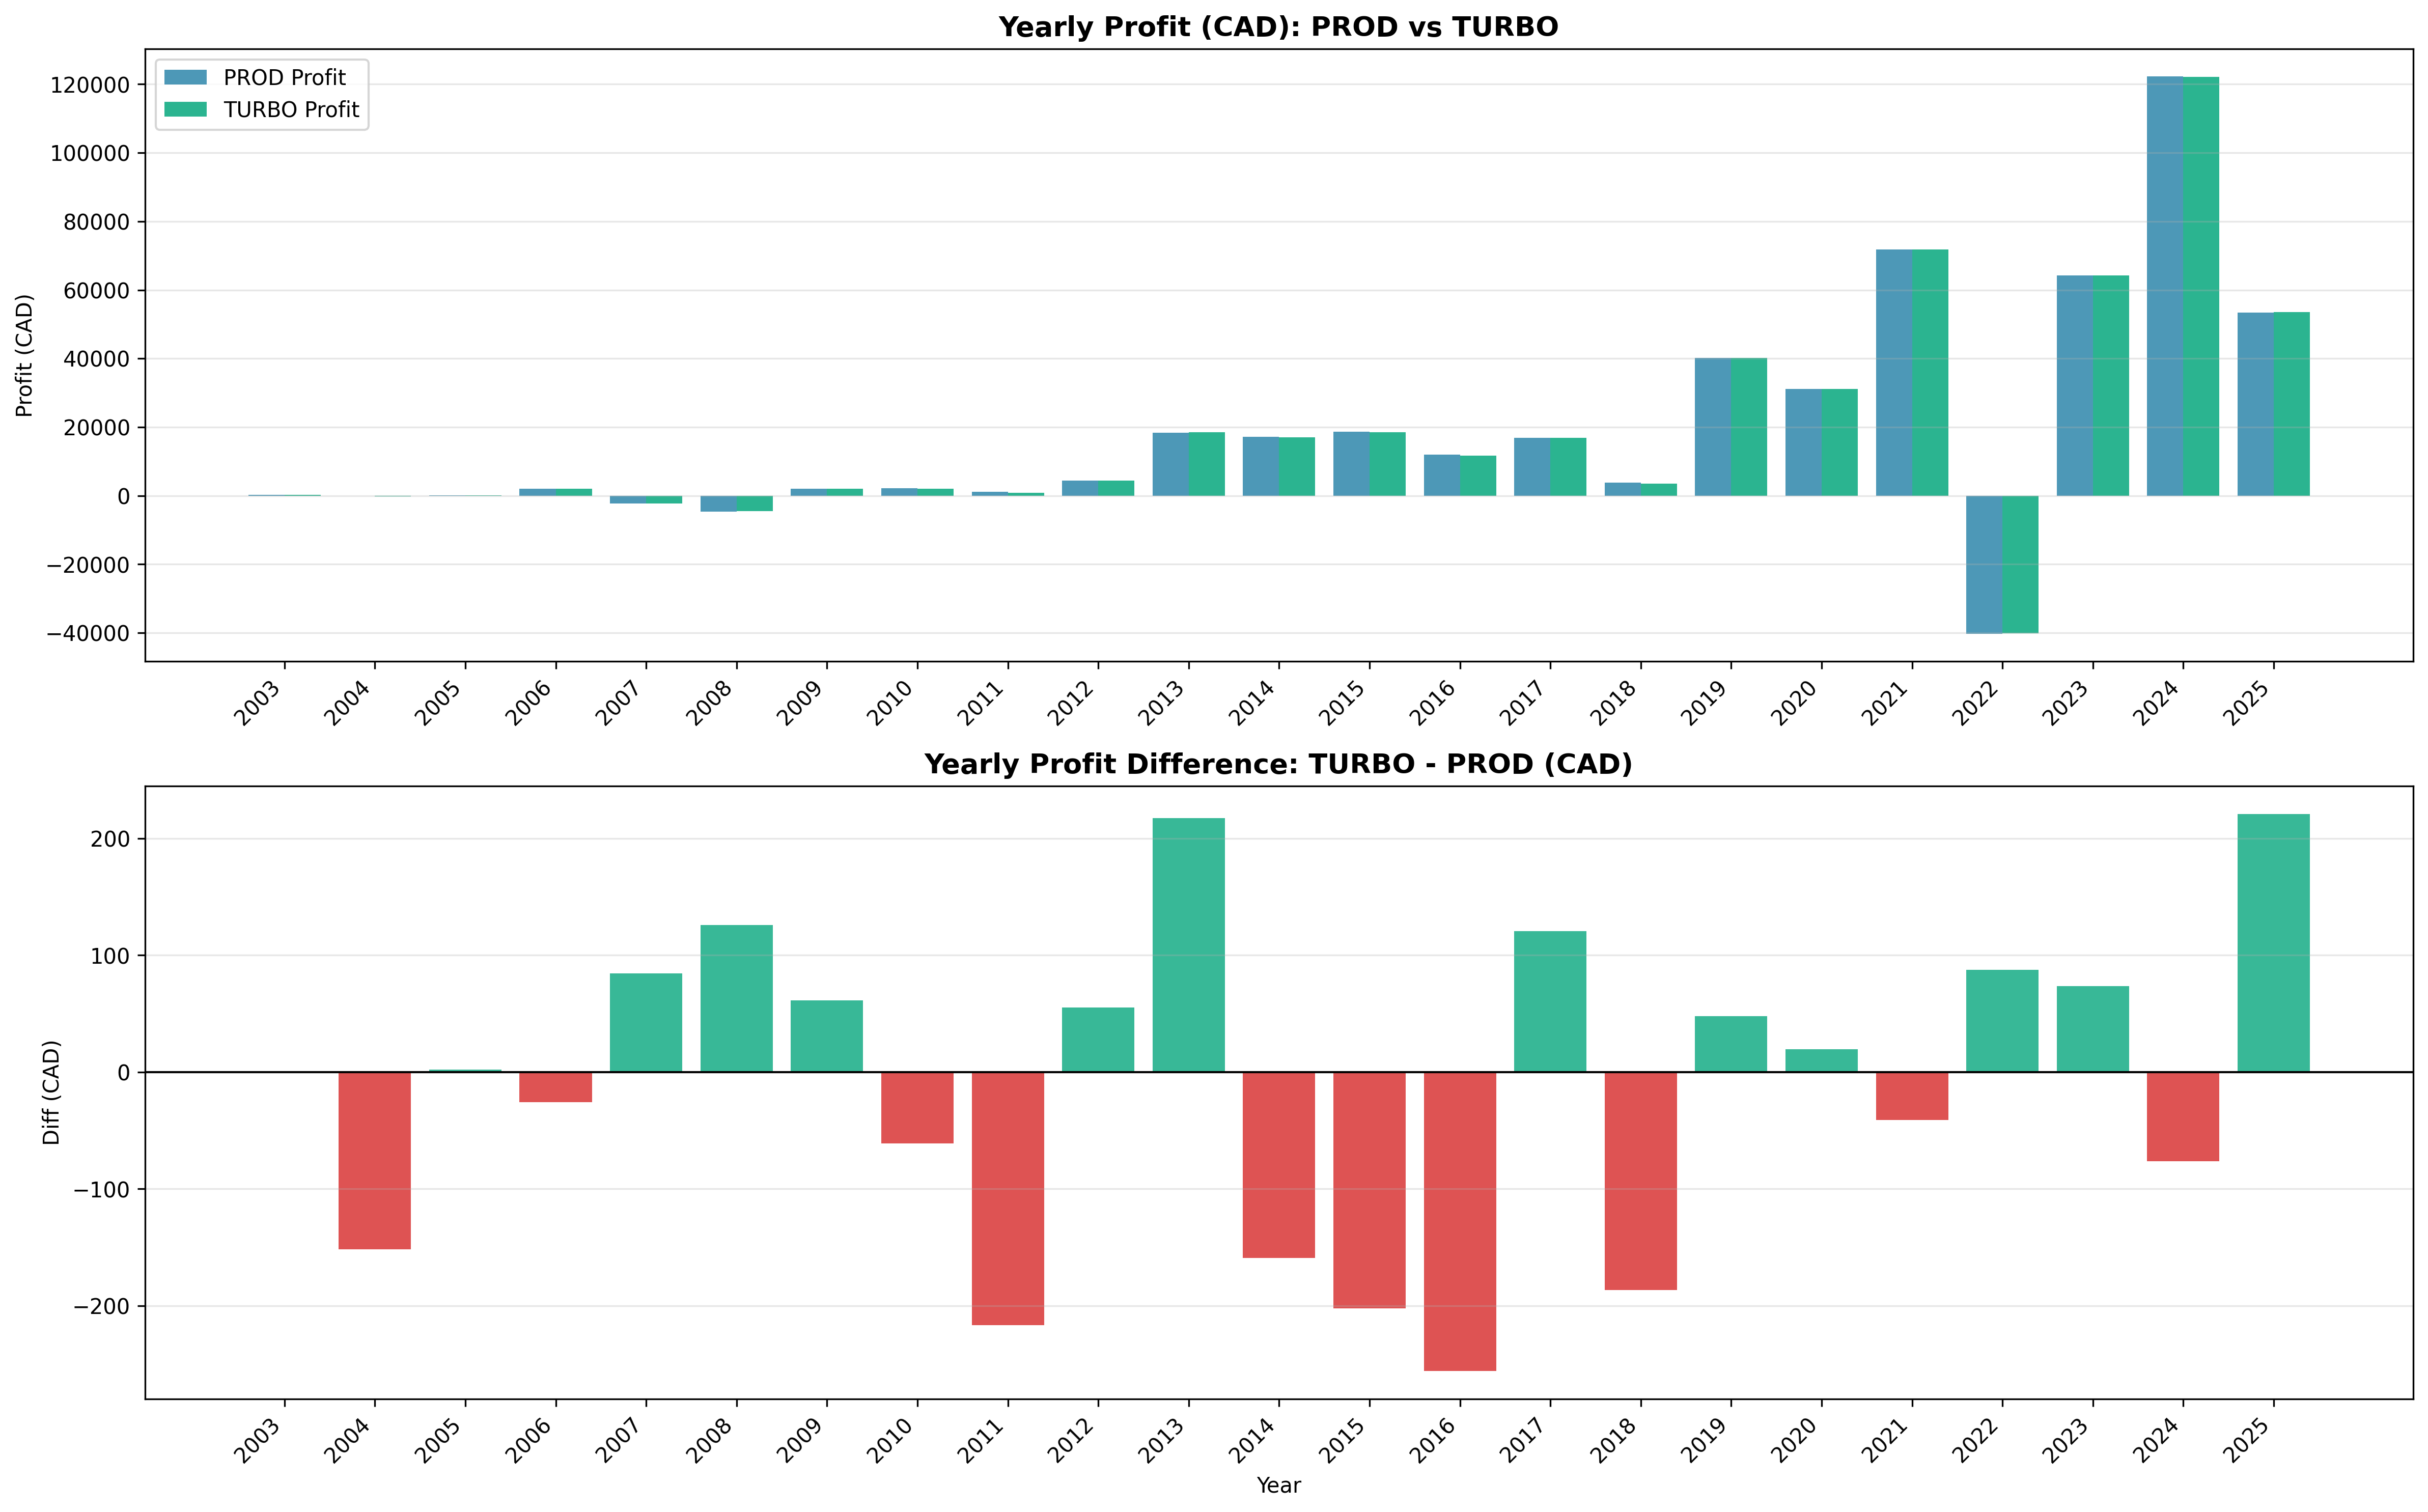

Data behind this chart, as committed beside it:
year, equity_start_prod, equity_end_prod, contrib_year_prod, profit_year_prod, roi_pct_prod, equity_start_turbo, equity_end_turbo, contrib_year_turbo, profit_year_turbo, roi_pct_turbo, diff_profit, winner
2003, 1330, 2298, 750.0, 218.4, 16.42, 1450, 2418, 750.0, 218.4, 15.06, 0.0, TIE
2004, 2291, 6279, 4050, -62.35, -2.722, 2411, 6397, 4200, -214.3, -8.889, -152, PROD
2005, 6464, 10145, 3600, 81.4, 1.259, 6582, 10265, 3600, 83.32, 1.266, 1.92, TURBO
2006, 10447, 16393, 3900, 2046, 19.59, 10569, 16549, 3960, 2020, 19.12, -25.84, PROD
2007, 16652, 18533, 4200, -2319, -13.93, 16810, 18655, 4080, -2235, -13.29, 84.72, TURBO
2008, 18313, 17915, 4200, -4598, -25.11, 18434, 18012, 4050, -4472, -24.26, 126, TURBO
2009, 18355, 23961, 3600, 2006, 10.93, 18450, 24028, 3510, 2067, 11.2, 61.34, TURBO
2010, 24286, 30451, 4050, 2115, 8.709, 24351, 30515, 4110, 2054, 8.435, -60.91, PROD
2011, 30732, 35586, 3750, 1104, 3.591, 30796, 35643, 3960, 886.8, 2.88, -216.7, PROD
2012, 36230, 44526, 3900, 4397, 12.14, 36287, 44579, 3840, 4452, 12.27, 55.53, TURBO
2013, 45641, 67858, 3900, 18317, 40.13, 45694, 67859, 3630, 18535, 40.56, 217.5, TURBO
2014, 67208, 88551, 4200, 17143, 25.51, 67212, 88486, 4290, 16984, 25.27, -159, PROD
2015, 88574, 111194, 3900, 18720, 21.13, 88509, 111076, 4050, 18517, 20.92, -202.5, PROD
2016, 109763, 125135, 3450, 11921, 10.86, 109648, 125034, 3720, 11666, 10.64, -255.8, PROD
2017, 125927, 146346, 3600, 16819, 13.36, 125826, 146246, 3480, 16940, 13.46, 120.6, TURBO
2018, 147265, 155215, 4200, 3749, 2.546, 147165, 155108, 4380, 3563, 2.421, -186.7, PROD
2019, 155414, 199766, 4200, 40152, 25.84, 155308, 199708, 4200, 40200, 25.88, 47.77, TURBO
2020, 200281, 235195, 3750, 31164, 15.56, 200223, 235126, 3720, 31184, 15.57, 19.51, TURBO
2021, 231664, 306904, 3450, 71790, 30.99, 231593, 306882, 3540, 71750, 30.98, -40.88, PROD
2022, 306789, 270897, 4350, -40241, -13.12, 306767, 270813, 4200, -40154, -13.09, 87.76, TURBO
2023, 270077, 338028, 3750, 64201, 23.77, 269993, 337927, 3660, 64274, 23.81, 73.51, TURBO
2024, 336452, 462576, 3900, 122224, 36.33, 336351, 462489, 3990, 122147, 36.32, -76.44, PROD
2025, 462237, 519343, 3750, 53355, 11.54, 462150, 519236, 3510, 53577, 11.59, 221.1, TURBO
